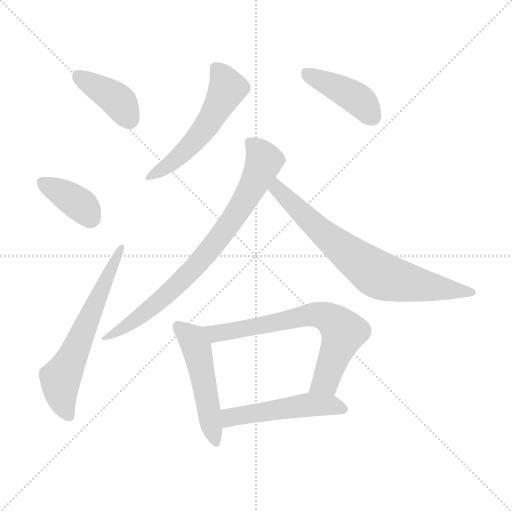
t = 0.00 s
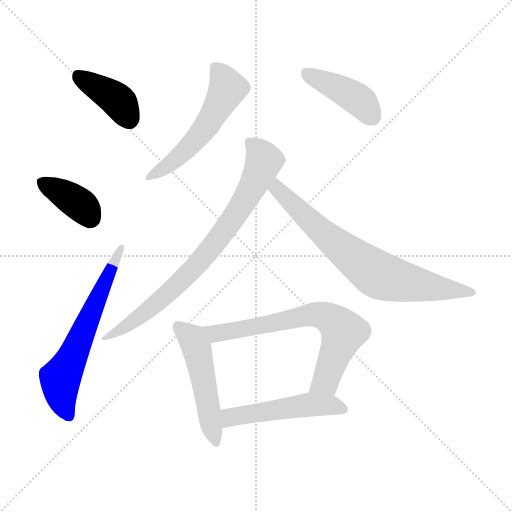
t = 1.45 s
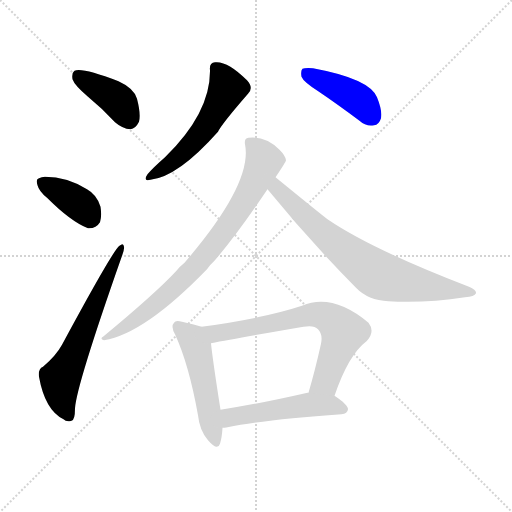
t = 2.90 s
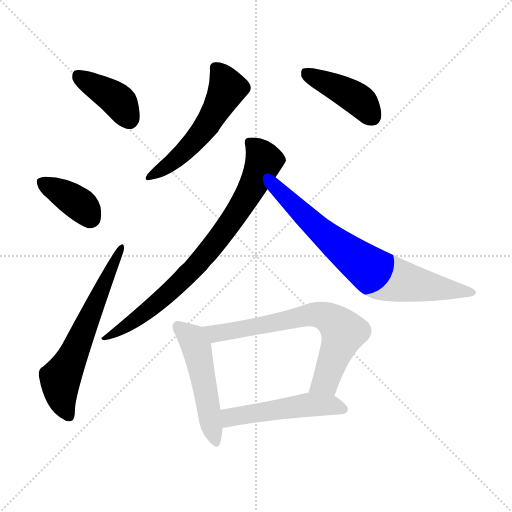
t = 4.35 s
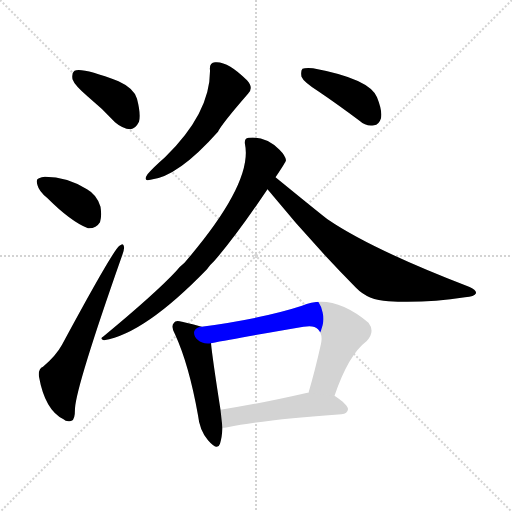
t = 5.80 s
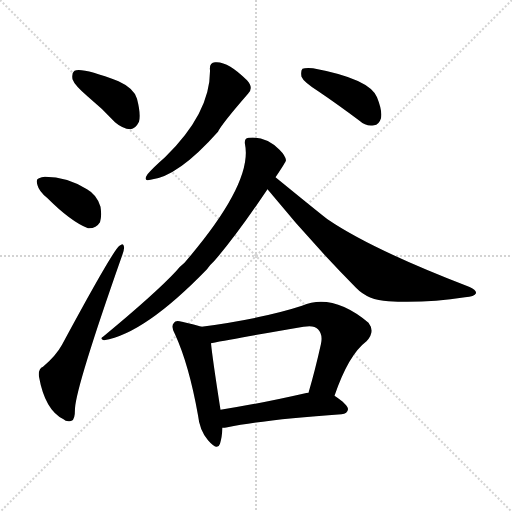
t = 7.25 s

The animated SVG that drew these frames (rendered in a browser with its animation timeline set to each time). Animation: 10 CSS @keyframes rules; one cycle of 7.25 s.

<svg version="1.1" viewBox="0 0 1024 1024" xmlns="http://www.w3.org/2000/svg">
  <g stroke="lightgray" stroke-dasharray="1,1" stroke-width="1" transform="scale(4, 4)">
    <line x1="0" y1="0" x2="256" y2="256"></line>
    <line x1="256" y1="0" x2="0" y2="256"></line>
    <line x1="128" y1="0" x2="128" y2="256"></line>
    <line x1="0" y1="128" x2="256" y2="128"></line>
  </g>
<g transform="scale(1, -1) translate(0, -900)">
   <style type="text/css">
    @keyframes keyframes0 {
      from {
       stroke: blue;
       stroke-dashoffset: 399;
       stroke-width: 128;
       }
       56% {
       animation-timing-function: step-end;
       stroke: blue;
       stroke-dashoffset: 0;
       stroke-width: 128;
       }
       to {
       stroke: black;
       stroke-width: 1024;
       }
       }
       #make-me-a-hanzi-animation-0 {
         animation: keyframes0 0.574707s both;
         animation-delay: 0.000000s;
         animation-timing-function: linear;
       }
    @keyframes keyframes1 {
      from {
       stroke: blue;
       stroke-dashoffset: 374;
       stroke-width: 128;
       }
       55% {
       animation-timing-function: step-end;
       stroke: blue;
       stroke-dashoffset: 0;
       stroke-width: 128;
       }
       to {
       stroke: black;
       stroke-width: 1024;
       }
       }
       #make-me-a-hanzi-animation-1 {
         animation: keyframes1 0.554362s both;
         animation-delay: 0.574707s;
         animation-timing-function: linear;
       }
    @keyframes keyframes2 {
      from {
       stroke: blue;
       stroke-dashoffset: 621;
       stroke-width: 128;
       }
       67% {
       animation-timing-function: step-end;
       stroke: blue;
       stroke-dashoffset: 0;
       stroke-width: 128;
       }
       to {
       stroke: black;
       stroke-width: 1024;
       }
       }
       #make-me-a-hanzi-animation-2 {
         animation: keyframes2 0.755371s both;
         animation-delay: 1.129069s;
         animation-timing-function: linear;
       }
    @keyframes keyframes3 {
      from {
       stroke: blue;
       stroke-dashoffset: 537;
       stroke-width: 128;
       }
       64% {
       animation-timing-function: step-end;
       stroke: blue;
       stroke-dashoffset: 0;
       stroke-width: 128;
       }
       to {
       stroke: black;
       stroke-width: 1024;
       }
       }
       #make-me-a-hanzi-animation-3 {
         animation: keyframes3 0.687012s both;
         animation-delay: 1.884440s;
         animation-timing-function: linear;
       }
    @keyframes keyframes4 {
      from {
       stroke: blue;
       stroke-dashoffset: 421;
       stroke-width: 128;
       }
       58% {
       animation-timing-function: step-end;
       stroke: blue;
       stroke-dashoffset: 0;
       stroke-width: 128;
       }
       to {
       stroke: black;
       stroke-width: 1024;
       }
       }
       #make-me-a-hanzi-animation-4 {
         animation: keyframes4 0.592611s both;
         animation-delay: 2.571452s;
         animation-timing-function: linear;
       }
    @keyframes keyframes5 {
      from {
       stroke: blue;
       stroke-dashoffset: 784;
       stroke-width: 128;
       }
       72% {
       animation-timing-function: step-end;
       stroke: blue;
       stroke-dashoffset: 0;
       stroke-width: 128;
       }
       to {
       stroke: black;
       stroke-width: 1024;
       }
       }
       #make-me-a-hanzi-animation-5 {
         animation: keyframes5 0.888021s both;
         animation-delay: 3.164062s;
         animation-timing-function: linear;
       }
    @keyframes keyframes6 {
      from {
       stroke: blue;
       stroke-dashoffset: 724;
       stroke-width: 128;
       }
       70% {
       animation-timing-function: step-end;
       stroke: blue;
       stroke-dashoffset: 0;
       stroke-width: 128;
       }
       to {
       stroke: black;
       stroke-width: 1024;
       }
       }
       #make-me-a-hanzi-animation-6 {
         animation: keyframes6 0.839193s both;
         animation-delay: 4.052083s;
         animation-timing-function: linear;
       }
    @keyframes keyframes7 {
      from {
       stroke: blue;
       stroke-dashoffset: 501;
       stroke-width: 128;
       }
       62% {
       animation-timing-function: step-end;
       stroke: blue;
       stroke-dashoffset: 0;
       stroke-width: 128;
       }
       to {
       stroke: black;
       stroke-width: 1024;
       }
       }
       #make-me-a-hanzi-animation-7 {
         animation: keyframes7 0.657715s both;
         animation-delay: 4.891276s;
         animation-timing-function: linear;
       }
    @keyframes keyframes8 {
      from {
       stroke: blue;
       stroke-dashoffset: 686;
       stroke-width: 128;
       }
       69% {
       animation-timing-function: step-end;
       stroke: blue;
       stroke-dashoffset: 0;
       stroke-width: 128;
       }
       to {
       stroke: black;
       stroke-width: 1024;
       }
       }
       #make-me-a-hanzi-animation-8 {
         animation: keyframes8 0.808268s both;
         animation-delay: 5.548991s;
         animation-timing-function: linear;
       }
    @keyframes keyframes9 {
      from {
       stroke: blue;
       stroke-dashoffset: 504;
       stroke-width: 128;
       }
       62% {
       animation-timing-function: step-end;
       stroke: blue;
       stroke-dashoffset: 0;
       stroke-width: 128;
       }
       to {
       stroke: black;
       stroke-width: 1024;
       }
       }
       #make-me-a-hanzi-animation-9 {
         animation: keyframes9 0.660156s both;
         animation-delay: 6.357259s;
         animation-timing-function: linear;
       }
</style>
<path d="M 176.0 706.5 Q 203.0 684.5 230.0 655.5 Q 245.0 642.5 261.0 641.5 Q 271.0 642.5 278.0 656.5 Q 282.0 671.5 274.0 702.5 Q 268.0 723.5 237.0 737.5 Q 164.0 765.5 149.0 758.5 Q 143.0 754.5 145.0 741.5 Q 149.0 729.5 176.0 706.5 Z" fill="lightgray"></path> 
<path d="M 94.0 504.5 Q 142.0 456.5 176.0 443.5 Q 192.0 442.5 200.0 455.5 Q 204.0 468.5 201.0 486.5 Q 194.0 510.5 174.0 521.5 Q 134.0 546.5 90.0 546.5 Q 83.0 546.5 78.0 543.5 Q 71.0 542.5 75.0 529.5 Q 78.0 517.5 94.0 504.5 Z" fill="lightgray"></path> 
<path d="M 86.0 166.5 Q 76.0 162.5 78.0 146.5 Q 90.0 79.5 127.0 61.5 Q 133.0 55.5 143.0 58.5 Q 150.0 59.5 150.0 83.5 Q 153.0 129.5 243.0 385.5 Q 249.0 400.5 248.0 406.5 Q 247.0 415.5 239.0 408.5 Q 227.0 401.5 124.0 210.5 Q 112.0 188.5 86.0 166.5 Z" fill="lightgray"></path> 
<path d="M 420.0 759.5 Q 421.0 674.5 330.0 585.5 Q 306.0 564.5 295.0 551.5 Q 285.0 536.5 301.0 540.5 Q 356.0 546.5 436.0 636.5 Q 443.0 651.5 496.0 712.5 Q 508.0 724.5 494.0 739.5 Q 455.0 778.5 430.0 775.5 Q 418.0 774.5 420.0 759.5 Z" fill="lightgray"></path> 
<path d="M 635.0 718.5 Q 675.0 691.5 719.0 658.5 Q 732.0 646.5 748.0 649.5 Q 758.0 650.5 762.0 663.5 Q 765.0 678.5 754.0 705.5 Q 739.0 742.5 626.0 763.5 Q 610.0 764.5 605.0 762.5 Q 601.0 758.5 603.0 746.5 Q 607.0 736.5 635.0 718.5 Z" fill="lightgray"></path> 
<path d="M 551.0 545.5 Q 572.0 576.5 572.0 579.5 Q 571.0 588.5 559.0 600.5 Q 531.0 628.5 497.0 624.5 Q 488.0 623.5 490.0 611.5 Q 506.0 533.5 369.0 374.5 Q 360.0 367.5 352.0 357.5 Q 310.0 312.5 206.0 226.5 Q 199.0 222.5 208.0 219.5 Q 289.0 232.5 414.0 361.5 Q 420.0 370.5 428.0 377.5 Q 471.0 426.5 535.0 521.5 L 551.0 545.5 Z" fill="lightgray"></path> 
<path d="M 535.0 521.5 Q 619.0 418.5 712.0 324.5 Q 736.0 299.5 777.0 297.5 Q 852.0 293.5 930.0 305.5 Q 949.0 306.5 952.0 313.5 Q 953.0 320.5 938.0 326.5 Q 743.0 401.5 655.0 461.5 Q 643.0 470.5 551.0 545.5 C 528.0 564.5 516.0 544.5 535.0 521.5 Z" fill="lightgray"></path> 
<path d="M 403.0 246.5 Q 391.0 250.5 364.0 256.5 Q 351.0 260.5 348.0 254.5 Q 341.0 247.5 350.0 231.5 Q 378.0 170.5 396.0 69.5 Q 399.0 39.5 416.0 19.5 Q 435.0 -2.5 440.0 12.5 Q 444.0 25.5 445.0 44.5 L 441.0 80.5 Q 425.0 182.5 422.0 213.5 C 419.0 241.5 419.0 241.5 403.0 246.5 Z" fill="lightgray"></path> 
<path d="M 669.0 108.5 Q 697.0 190.5 733.0 217.5 Q 751.0 236.5 737.0 254.5 Q 665.0 314.5 604.0 288.5 Q 528.0 263.5 403.0 246.5 C 373.0 242.5 393.0 207.5 422.0 213.5 Q 473.0 223.5 607.0 246.5 Q 628.0 250.5 636.0 241.5 Q 646.0 231.5 642.0 212.5 Q 630.0 158.5 617.0 114.5 C 609.0 85.5 659.0 80.5 669.0 108.5 Z" fill="lightgray"></path> 
<path d="M 445.0 44.5 Q 449.0 44.5 455.0 45.5 Q 528.0 60.5 683.0 71.5 Q 695.0 72.5 696.0 81.5 Q 696.0 90.5 669.0 108.5 L 617.0 114.5 Q 616.0 114.5 615.0 114.5 Q 519.0 92.5 441.0 80.5 C 411.0 75.5 415.0 41.5 445.0 44.5 Z" fill="lightgray"></path> 
      <clipPath id="make-me-a-hanzi-clip-0">
      <path d="M 176.0 706.5 Q 203.0 684.5 230.0 655.5 Q 245.0 642.5 261.0 641.5 Q 271.0 642.5 278.0 656.5 Q 282.0 671.5 274.0 702.5 Q 268.0 723.5 237.0 737.5 Q 164.0 765.5 149.0 758.5 Q 143.0 754.5 145.0 741.5 Q 149.0 729.5 176.0 706.5 Z" fill="lightgray"></path>
      </clipPath>
      <path clip-path="url(#make-me-a-hanzi-clip-0)" d="M 154.0 750.5 L 238.0 696.5 L 259.0 658.5 " fill="none" id="make-me-a-hanzi-animation-0" stroke-dasharray="271 542" stroke-linecap="round"></path>

      <clipPath id="make-me-a-hanzi-clip-1">
      <path d="M 94.0 504.5 Q 142.0 456.5 176.0 443.5 Q 192.0 442.5 200.0 455.5 Q 204.0 468.5 201.0 486.5 Q 194.0 510.5 174.0 521.5 Q 134.0 546.5 90.0 546.5 Q 83.0 546.5 78.0 543.5 Q 71.0 542.5 75.0 529.5 Q 78.0 517.5 94.0 504.5 Z" fill="lightgray"></path>
      </clipPath>
      <path clip-path="url(#make-me-a-hanzi-clip-1)" d="M 87.0 534.5 L 151.0 497.5 L 170.0 481.5 L 179.0 464.5 " fill="none" id="make-me-a-hanzi-animation-1" stroke-dasharray="246 492" stroke-linecap="round"></path>

      <clipPath id="make-me-a-hanzi-clip-2">
      <path d="M 86.0 166.5 Q 76.0 162.5 78.0 146.5 Q 90.0 79.5 127.0 61.5 Q 133.0 55.5 143.0 58.5 Q 150.0 59.5 150.0 83.5 Q 153.0 129.5 243.0 385.5 Q 249.0 400.5 248.0 406.5 Q 247.0 415.5 239.0 408.5 Q 227.0 401.5 124.0 210.5 Q 112.0 188.5 86.0 166.5 Z" fill="lightgray"></path>
      </clipPath>
      <path clip-path="url(#make-me-a-hanzi-clip-2)" d="M 138.0 68.5 L 122.0 107.5 L 120.0 142.5 L 144.0 183.5 L 242.0 402.5 " fill="none" id="make-me-a-hanzi-animation-2" stroke-dasharray="493 986" stroke-linecap="round"></path>

      <clipPath id="make-me-a-hanzi-clip-3">
      <path d="M 420.0 759.5 Q 421.0 674.5 330.0 585.5 Q 306.0 564.5 295.0 551.5 Q 285.0 536.5 301.0 540.5 Q 356.0 546.5 436.0 636.5 Q 443.0 651.5 496.0 712.5 Q 508.0 724.5 494.0 739.5 Q 455.0 778.5 430.0 775.5 Q 418.0 774.5 420.0 759.5 Z" fill="lightgray"></path>
      </clipPath>
      <path clip-path="url(#make-me-a-hanzi-clip-3)" d="M 431.0 763.5 L 455.0 723.5 L 433.0 680.5 L 375.0 602.5 L 304.0 549.5 " fill="none" id="make-me-a-hanzi-animation-3" stroke-dasharray="409 818" stroke-linecap="round"></path>

      <clipPath id="make-me-a-hanzi-clip-4">
      <path d="M 635.0 718.5 Q 675.0 691.5 719.0 658.5 Q 732.0 646.5 748.0 649.5 Q 758.0 650.5 762.0 663.5 Q 765.0 678.5 754.0 705.5 Q 739.0 742.5 626.0 763.5 Q 610.0 764.5 605.0 762.5 Q 601.0 758.5 603.0 746.5 Q 607.0 736.5 635.0 718.5 Z" fill="lightgray"></path>
      </clipPath>
      <path clip-path="url(#make-me-a-hanzi-clip-4)" d="M 610.0 756.5 L 711.0 704.5 L 745.0 666.5 " fill="none" id="make-me-a-hanzi-animation-4" stroke-dasharray="293 586" stroke-linecap="round"></path>

      <clipPath id="make-me-a-hanzi-clip-5">
      <path d="M 551.0 545.5 Q 572.0 576.5 572.0 579.5 Q 571.0 588.5 559.0 600.5 Q 531.0 628.5 497.0 624.5 Q 488.0 623.5 490.0 611.5 Q 506.0 533.5 369.0 374.5 Q 360.0 367.5 352.0 357.5 Q 310.0 312.5 206.0 226.5 Q 199.0 222.5 208.0 219.5 Q 289.0 232.5 414.0 361.5 Q 420.0 370.5 428.0 377.5 Q 471.0 426.5 535.0 521.5 L 551.0 545.5 Z" fill="lightgray"></path>
      </clipPath>
      <path clip-path="url(#make-me-a-hanzi-clip-5)" d="M 504.0 612.5 L 528.0 578.5 L 498.0 513.5 L 446.0 434.5 L 392.0 368.5 L 322.0 300.5 L 273.0 261.5 L 222.0 230.5 L 215.0 231.5 L 212.0 224.5 " fill="none" id="make-me-a-hanzi-animation-5" stroke-dasharray="656 1312" stroke-linecap="round"></path>

      <clipPath id="make-me-a-hanzi-clip-6">
      <path d="M 535.0 521.5 Q 619.0 418.5 712.0 324.5 Q 736.0 299.5 777.0 297.5 Q 852.0 293.5 930.0 305.5 Q 949.0 306.5 952.0 313.5 Q 953.0 320.5 938.0 326.5 Q 743.0 401.5 655.0 461.5 Q 643.0 470.5 551.0 545.5 C 528.0 564.5 516.0 544.5 535.0 521.5 Z" fill="lightgray"></path>
      </clipPath>
      <path clip-path="url(#make-me-a-hanzi-clip-6)" d="M 557.0 532.5 L 555.0 522.5 L 562.0 513.5 L 629.0 448.5 L 753.0 352.5 L 829.0 331.5 L 945.0 314.5 " fill="none" id="make-me-a-hanzi-animation-6" stroke-dasharray="596 1192" stroke-linecap="round"></path>

      <clipPath id="make-me-a-hanzi-clip-7">
      <path d="M 403.0 246.5 Q 391.0 250.5 364.0 256.5 Q 351.0 260.5 348.0 254.5 Q 341.0 247.5 350.0 231.5 Q 378.0 170.5 396.0 69.5 Q 399.0 39.5 416.0 19.5 Q 435.0 -2.5 440.0 12.5 Q 444.0 25.5 445.0 44.5 L 441.0 80.5 Q 425.0 182.5 422.0 213.5 C 419.0 241.5 419.0 241.5 403.0 246.5 Z" fill="lightgray"></path>
      </clipPath>
      <path clip-path="url(#make-me-a-hanzi-clip-7)" d="M 357.0 246.5 L 381.0 226.5 L 393.0 205.5 L 429.0 19.5 " fill="none" id="make-me-a-hanzi-animation-7" stroke-dasharray="373 746" stroke-linecap="round"></path>

      <clipPath id="make-me-a-hanzi-clip-8">
      <path d="M 669.0 108.5 Q 697.0 190.5 733.0 217.5 Q 751.0 236.5 737.0 254.5 Q 665.0 314.5 604.0 288.5 Q 528.0 263.5 403.0 246.5 C 373.0 242.5 393.0 207.5 422.0 213.5 Q 473.0 223.5 607.0 246.5 Q 628.0 250.5 636.0 241.5 Q 646.0 231.5 642.0 212.5 Q 630.0 158.5 617.0 114.5 C 609.0 85.5 659.0 80.5 669.0 108.5 Z" fill="lightgray"></path>
      </clipPath>
      <path clip-path="url(#make-me-a-hanzi-clip-8)" d="M 413.0 244.5 L 423.0 235.5 L 444.0 234.5 L 629.0 271.5 L 660.0 262.5 L 687.0 235.5 L 651.0 137.5 L 624.0 119.5 " fill="none" id="make-me-a-hanzi-animation-8" stroke-dasharray="558 1116" stroke-linecap="round"></path>

      <clipPath id="make-me-a-hanzi-clip-9">
      <path d="M 445.0 44.5 Q 449.0 44.5 455.0 45.5 Q 528.0 60.5 683.0 71.5 Q 695.0 72.5 696.0 81.5 Q 696.0 90.5 669.0 108.5 L 617.0 114.5 Q 616.0 114.5 615.0 114.5 Q 519.0 92.5 441.0 80.5 C 411.0 75.5 415.0 41.5 445.0 44.5 Z" fill="lightgray"></path>
      </clipPath>
      <path clip-path="url(#make-me-a-hanzi-clip-9)" d="M 449.0 51.5 L 464.0 66.5 L 616.0 90.5 L 660.0 90.5 L 687.0 81.5 " fill="none" id="make-me-a-hanzi-animation-9" stroke-dasharray="376 752" stroke-linecap="round"></path>

</g>
</svg>
